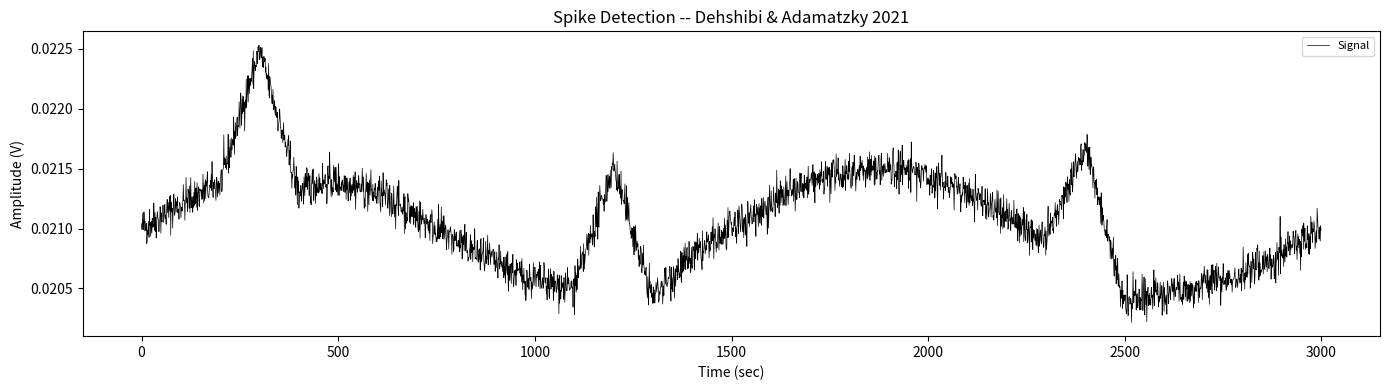

Here is the Python script that generated this plot:
"""
*** SUPERSEDED FOR DETECTION (fixup-J, 2026-10-01) ***
The detection half of this file is an early reading of the PRINTED algorithms
and is not what the app runs any more: its transform keeps only the real part
and wraps around at the window's ends, its slicing discards most of a span,
and its Algorithm 3 can return regions that end before they start
(`docs/prompts/fixup/reports/J-dehshibi-vs-the-paper.md`). The detector is
`dehshibi_authors.py`, a port of the authors' own MATLAB, checked against it.
This file stays for its other importers (`wavelet_analysis.py`, the
experiment scripts), for the Sect. 4.2 complexity measures, and for
`plot_spike_detection`.

Full implementation of the spike-detection and complexity-analysis pipeline from:

    Dehshibi, M.M. & Adamatzky, A. (2021).
    "Electrical activity of fungi: Spikes detection and complexity analysis."
    BioSystems 203, 104373.  https://doi.org/10.1016/j.biosystems.2021.104373

Pipeline (Section 3):
    Sect 3.1  -- Signal slicing via histogram state transitions
    Sect 3.2  -- Morse-wavelet-based time-localised event detection  (Algorithm 1 & 2)
    Sect 3.3  -- Analytic-signal envelope via DFT  (Algorithm 3)
    Algorithm 4 -- Final spike vs pseudo-spike classification

Every function maps to a numbered step or algorithm in the paper.
Assumptions / approximations are noted where the paper is ambiguous.
"""

from __future__ import annotations

import numpy as np
from numpy.fft import fft, ifft, rfft, irfft, rfftfreq
from scipy.interpolate import CubicSpline
from scipy.signal import find_peaks
from typing import List, Tuple, Optional
import matplotlib.pyplot as plt


# ============================================================
# Paper constants (fixed by the authors)
# ============================================================

# Morse wavelet (Sect. 3.2):
#   symmetry parameter gamma = 3 (Lilly & Olhede 2008 recommendation)
#   time-bandwidth product P^2 = betagamma = 60  ->  beta = 20
GAMMA: float = 3.0
BETA:  float = 20.0

# Scaling factor eta in Eq. (3); set empirically to 240.
ETA: float = 240.0

# Minimum distance (samples) between consecutive local extrema in the
# envelope step (Algorithm 3).  At 1 Hz: n_p = 60 samples = 60 s.
# Also used as the minimum spike duration cutoff in Algorithm 4.
N_P: int = 60

# Algorithm 2: regions shorter than 30 s are discarded before the
# pseudo-spike / spike decision.
MIN_ROI_WAVELET: int = 30

# Algorithm 4: final regions shorter than 60 s are discarded from both
# F_s and F_p.  "minimum spike length was 5 min" -> 60 s at 1 Hz.
MIN_SPIKE_DURATION: int = 60


# ============================================================
# SECTION 3.1 -- Signal slicing (histogram state-level method)
# ============================================================

def estimate_state_levels(
    signal_data: np.ndarray,
    n_bins: int = 100,
) -> Tuple[float, float]:
    """
    Estimate the low-state and high-state levels of the signal using the
    histogram method described in IEEE Std 181-2011, as cited in Sect. 3.1.

    Steps (numbered as in the paper):
    1. Determine min, max, and range of amplitude values.
    2. Sort amplitude values into histogram bins; bin width = range / n_bins.
    3. Identify hb_low, hb_high -- lowest and highest non-zero bin indices.
    4. Divide histogram into lower (hb_low ... mid) and upper (mid ... hb_high)
       sub-histograms, where mid = hb_low + 1/2(hb_high - hb_low).
    5. Calculate the weighted mean of each sub-histogram to obtain state levels.

    Returns
    -------
    low_state  : float   Mean amplitude of the lower sub-histogram.
    high_state : float   Mean amplitude of the upper sub-histogram.
    """
    sig_min, sig_max = float(np.min(signal_data)), float(np.max(signal_data))
    if sig_max == sig_min:
        return sig_min, sig_max

    counts, bin_edges = np.histogram(signal_data, bins=n_bins)
    bin_centers = 0.5 * (bin_edges[:-1] + bin_edges[1:])

    nz = np.flatnonzero(counts)
    hb_low, hb_high = int(nz[0]), int(nz[-1])

    mid = hb_low + (hb_high - hb_low) // 2

    # Lower sub-histogram (steps 4--5)
    lo_w = counts[hb_low : mid + 1].astype(float)
    lo_c = bin_centers[hb_low : mid + 1]
    low_state = float(np.average(lo_c, weights=lo_w)) if lo_w.sum() > 0 else sig_min

    # Upper sub-histogram (steps 4--5)
    hi_w = counts[mid + 1 : hb_high + 1].astype(float)
    hi_c = bin_centers[mid + 1 : hb_high + 1]
    high_state = float(np.average(hi_c, weights=hi_w)) if hi_w.sum() > 0 else sig_max

    return low_state, high_state


def slice_signal(
    signal_data: np.ndarray,
) -> List[Tuple[int, int]]:
    """
    Sect. 3.1 -- Split the recording F(t) into k chunks f_k(t).

    "Each chunk is enclosed between the last negative-going transitions of
    each positive-polarity pulse and the next positive-going transition."

    Implementation:
    * Estimate state levels via estimate_state_levels().
    * Compute the mid-reference = (low_state + high_state) / 2.
    * Identify all falling (negative-going) and rising (positive-going)
      crossings of the mid-reference.
    * Each chunk spans [last falling edge before a pulse, next rising edge],
      capturing the full depolarisation -> repolarisation -> refractory cycle.

    Returns
    -------
    chunks : list of (start_idx, end_idx) pairs (inclusive, global indices).
             If no transitions are found, the entire signal is one chunk.
    """
    low_state, high_state = estimate_state_levels(signal_data)
    mid_ref = (low_state + high_state) / 2.0

    above = (signal_data >= mid_ref).astype(int)
    transitions = np.diff(above)

    rising  = np.flatnonzero(transitions >  0)   # +1: signal crossed upward
    falling = np.flatnonzero(transitions < 0)    # -1: signal crossed downward

    if len(falling) == 0 or len(rising) == 0:
        return [(0, len(signal_data) - 1)]

    chunks: List[Tuple[int, int]] = []
    for fall_idx in falling:
        next_rises = rising[rising > fall_idx]
        if len(next_rises) > 0:
            chunks.append((int(fall_idx), int(next_rises[0])))

    if not chunks:
        chunks = [(0, len(signal_data) - 1)]

    return chunks


# ============================================================
# SECTION 3.2 -- Morse-wavelet-based detection
# ============================================================

def _morse_peak_frequency(beta: float = BETA, gamma: float = GAMMA) -> float:
    """
    Peak (central) angular frequency of the Morse wavelet.

    omega_0 = (beta / gamma)^{1/gamma}   [dimensionless, normalised to 2pi*fs]

    Used to map scales s -> physical frequencies:  f_c = omega_0 / (2pi * s * dt)
    """
    return float((beta / gamma) ** (1.0 / gamma))   # ~ 1.882 for beta=20, gamma=3


def _morse_amplitude_coeff(beta: float = BETA, gamma: float = GAMMA) -> float:
    """
    Real-valued normalisation constant  a_{beta,gamma} = 2*(e*gamma/beta)^{1/gamma}  (Eq. 1).
    """
    return 2.0 * (np.e * gamma / beta) ** (1.0 / gamma)


def morse_wavelet_spectrum(
    omega: np.ndarray,
    beta: float = BETA,
    gamma: float = GAMMA,
) -> np.ndarray:
    """
    Morse wavelet in the frequency domain -- Eq. (1):

        Psi_{beta,gamma}(omega) = a_{beta,gamma} * omega^beta * exp(-omega^gamma)    for omega > 0
                    = 1/2 * a_{beta,gamma} * 0^beta * exp(0)    for omega = 0
                    = 0                               for omega < 0

    The wavelet is analytic (one-sided positive-frequency support).

    Parameters
    ----------
    omega : 1-D array of non-negative angular frequencies (dimensionless,
            already scaled by the CWT scale s).
    beta, gamma : Morse parameters  (beta=20, gamma=3 from paper).

    Returns
    -------
    psi : 1-D real array, same length as omega.
    """
    a = _morse_amplitude_coeff(beta, gamma)
    psi = np.zeros(len(omega), dtype=float)

    pos = omega > 0
    psi[pos] = a * (omega[pos] ** beta) * np.exp(-(omega[pos] ** gamma))
    # omega = 0: the formula gives 1/2 * a * 0^beta = 0 for beta > 0; left at 0.

    return psi


def compute_morse_wavelet_transform(
    chunk: np.ndarray,
    scales: Optional[np.ndarray] = None,
    beta: float = BETA,
    gamma: float = GAMMA,
    fs: float = 1.0,
) -> Tuple[np.ndarray, np.ndarray]:
    """
    Continuous Morse-wavelet transform of one signal chunk -- Eq. (2).

    Computed efficiently via the convolution theorem:

        phi_{beta,gamma}(tau, s) = (1/2pi) integral e^{iomegatau} Psi*_{beta,gamma}(somega) F(omega) domega

    where F(omega) = FFT(f(t)).

    L1 normalisation (1/s, not 1/sqrts) is used as stated in Sect. 3.2:
    "instead, we used 1/s since we define the amplitude of time-located signals."

    Scales
    ------
    If `scales` is None, logarithmically spaced scales are chosen to cover
    the spike-relevant frequency range (0.001--0.4 Hz at fs=1 Hz), corresponding
    to periods of 2.5 s -- 1000 s.  This spans the reported spike durations
    (402 s dominant, range 60 -- ~10^4 s).

    Returns
    -------
    phi    : complex array (n_scales x N), wavelet coefficients.
    scales : 1-D array of the scales actually used.
    """
    N = len(chunk)
    omega_0 = _morse_peak_frequency(beta, gamma)   # ~ 1.882

    # --- Default scales --------------------------------------------------
    if scales is None:
        f_lo = max(1e-3, fs / N)          # lowest resolvable frequency
        f_hi = 0.4 * fs                   # stay well below Nyquist

        # Relationship: f_c [Hz] = omega_0 / (2pi * s * dt),  dt = 1/fs
        s_lo = omega_0 * fs / (2 * np.pi * f_hi)
        s_hi = omega_0 * fs / (2 * np.pi * f_lo)

        n_scales = 64
        scales = np.geomspace(s_lo, s_hi, n_scales)

    n_scales = len(scales)

    # --- FFT of signal (real input -> use rfft for efficiency) ----------
    freqs  = rfftfreq(N, d=1.0 / fs)          # Hz
    omega  = 2.0 * np.pi * freqs              # rad/s
    F      = rfft(chunk)

    phi = np.zeros((n_scales, N), dtype=complex)

    for k, s in enumerate(scales):
        # Scale the angular-frequency axis (dimensionless for the wavelet)
        s_omega = s * omega / fs              # s x omega / (2pi * fs)  ->  dimensionless

        # Morse wavelet at scaled frequencies
        psi_s = morse_wavelet_spectrum(s_omega, beta, gamma)

        # L1 normalisation
        psi_s_norm = psi_s / s

        # Frequency-domain product; Psi is real, so conjugate = itself
        product = psi_s_norm * F

        # IFFT (real) -> time-domain wavelet coefficients for scale k
        coeff = irfft(product, n=N)
        phi[k, :] = coeff

    return phi, scales


def normalise_wavelet_coefficients(
    phi: np.ndarray,
    eta: float = ETA,
) -> Tuple[np.ndarray, np.ndarray]:
    """
    Normalise wavelet coefficients per Eq. (3):

        kappa_{beta,gamma}(tau, s)  =  |phi_{beta,gamma}(tau, s)|^^T
        g_{beta,gamma}(tau, s)  =  ( eta * kappa(tau,s) - min_s kappa(tau,s) )
                           / max_s kappa(tau,s)   [then transposed]

    "min_s" and "max_s" denote the minimum/maximum taken per scale (row)
    across all time points, consistent with the paper's statement:
    "the maximum absolute value at each frequency is used for normalisation."

    Zero entries are set to 1 after normalisation (as stated in paper).

    Returns
    -------
    g      : 2-D array (n_scales x N), normalised coefficients.
    g_sum  : 1-D array (N,), Omega(tau) -- sum of g across scales at each time tau.
             This is the quantity on which Algorithm 1 finds local extrema
             (matches Fig. 6 which shows a smooth 1-D time series Omega(tau)).
    """
    kappa = np.abs(phi)                                   # (n_scales x N)

    kappa_min = kappa.min(axis=1, keepdims=True)          # per-scale min
    kappa_max = kappa.max(axis=1, keepdims=True)          # per-scale max

    denom = kappa_max - kappa_min
    denom[denom == 0] = 1.0                               # avoid /0

    g = eta * (kappa - kappa_min) / denom          # Eq. (3): normalise to [0, eta]

    g[g == 0] = 1.0                                       # paper: "set zero entries to 1"

    g_sum = g.sum(axis=0)                                 # Omega(tau)

    return g, g_sum


# ============================================================
# ALGORITHM 1 -- Candidate regions for time-localised events
# ============================================================

def _find_extrema_indices(
    x: np.ndarray,
    epsilon: float,
    kind: str,
) -> np.ndarray:
    """
    Return indices of local maxima or minima of x with prominence >= epsilon.

    The paper defines LocalMaximum as "tau* such that for alltau in (tau*+/-epsilon),
    g(tau*,s) >= g(tau,s)".  We interpret epsilon as a minimum *prominence* of
    the peak, which is the closest standard equivalent in scipy.

    Parameters
    ----------
    x       : 1-D array.
    epsilon : minimum prominence threshold.
    kind    : 'max' or 'min'.
    """
    if kind == 'max':
        idx, _ = find_peaks(x, prominence=epsilon)
    else:
        idx, _ = find_peaks(-x, prominence=epsilon)
    return idx


def algorithm1_detect_candidate_regions(
    g_sum: np.ndarray,
    epsilon_factor: float = 0.05,
) -> List[Tuple[int, int]]:
    """
    Algorithm 1 (paper p. 8): Detecting candidate regions for
    time-localised events.

    Input  : g_{beta,gamma}(tau, s) collapsed to Omega(tau) = Sigma_s g(tau,s) = g_sum.
    Output : B -- list of candidate (start, end) index pairs.

    Steps (directly from the pseudocode):
    2.  epsilon = epsilon_factor x (max(g) - min(g))   [paper: epsilon_factor=0.05]
    3.  max_g <- all LocalMaxima(g, epsilon)
    4.  min_g <- all LocalMinima(g, epsilon)
    5.  U <- sort( min_g U max_g )
    6.  n = card(U)
    7-10. If n = 1 (mod 2):  slack = mean(d consecutive);  append min(U_n+slack, tau_max)
    12. B <- (U_i, U_{i+1})  for all i in {1, 3, ..., n-1}   [1-based indexing in paper]
           = (U[i], U[i+1]) for i in {0, 2, 4, ...}  [0-based in Python]

    Parameters
    ----------
    g_sum          : 1-D array, Omega(tau).
    epsilon_factor : prominence threshold as fraction of Omega range.
                     Paper default: 0.05.  Increase (e.g. to 0.2) when the
                     signal has small oscillations that produce many spurious
                     local extrema in Omega and thus many short ROIs.
    """
    epsilon = epsilon_factor * (g_sum.max() - g_sum.min())

    max_idx = _find_extrema_indices(g_sum, epsilon, 'max')
    min_idx = _find_extrema_indices(g_sum, epsilon, 'min')

    U = np.sort(np.union1d(max_idx, min_idx))
    n = len(U)

    if n == 0:
        return []

    # Step 7-10: odd count -> add one extra entry
    if n % 2 == 1:
        diffs = np.diff(U.astype(float))
        slack = int(np.mean(diffs)) if len(diffs) > 0 else 1
        extra = min(int(U[-1]) + slack, len(g_sum) - 1)
        U = np.append(U, extra)
        n += 1

    # Step 12: pairs at 0-based even indices (= 1-based odd indices in paper)
    B: List[Tuple[int, int]] = []
    for i in range(0, n - 1, 2):
        B.append((int(U[i]), int(U[i + 1])))

    return B


# ============================================================
# ALGORITHM 2 -- Exclude pseudo-spike and inflation regions
# ============================================================

def _spline_local_extrema(
    chunk: np.ndarray,
    kind: str,
) -> Tuple[np.ndarray, np.ndarray]:
    """
    Locate local extrema inside `chunk` via cubic-spline interpolation
    (Hall & Meyer, 1976, as cited in Algorithm 2 comments).

    Fits a CubicSpline to the data, finds roots of its first derivative,
    then classifies each root as a maximum or minimum using the sign of
    the second derivative.

    Returns
    -------
    values  : array of extremum amplitudes.
    indices : corresponding (integer) sample indices within chunk.

    Fallback: if the spline fails or yields no roots, scipy.signal.find_peaks
    is used instead.
    """
    n = len(chunk)
    if n < 4:
        # Not enough points for a cubic spline
        if kind == 'max':
            idx = np.array([int(np.argmax(chunk))])
        else:
            idx = np.array([int(np.argmin(chunk))])
        return chunk[idx], idx

    t = np.arange(n, dtype=float)
    try:
        cs     = CubicSpline(t, chunk)
        d1     = cs.derivative(1)
        d2     = cs.derivative(2)
        roots  = d1.roots()

        # Keep roots strictly inside the signal window
        roots = roots[(roots > 0) & (roots < n - 1)]

        if len(roots) == 0:
            raise ValueError("no roots")

        d2_vals = d2(roots)
        if kind == 'max':
            mask = d2_vals < 0   # local max: d^2/dt^2 < 0
        else:
            mask = d2_vals > 0   # local min: d^2/dt^2 > 0

        if not mask.any():
            # All roots have wrong second derivative; return global extremum
            raise ValueError("no typed extrema from spline")

        roots_sel = roots[mask]
        vals_sel  = cs(roots_sel)
        int_idx   = np.clip(np.round(roots_sel).astype(int), 0, n - 1)

        return vals_sel, int_idx

    except Exception:
        # Fallback: scipy peak finder
        if kind == 'max':
            idx, _ = find_peaks(chunk)
        else:
            idx, _ = find_peaks(-chunk)
        if len(idx) == 0:
            idx = np.array([int(np.argmax(chunk) if kind == 'max'
                               else np.argmin(chunk))])
        return chunk[idx], idx


def algorithm2_exclude_pseudospike_regions(
    B: List[Tuple[int, int]],
    signal_data: np.ndarray,
    min_duration: int = MIN_ROI_WAVELET,
) -> Tuple[List[Tuple[int, int]], List[Tuple[int, int]]]:
    """
    Algorithm 2 (paper p. 12): Exclude pseudo-spike and inflation regions
    from the candidate ROI set B.

    For each region (lb, ub) in B:
      * Skip if duration <= 30 s  ("too short" per footnote 2 / paper text).
      * Extract chunk = f[lb ... ub].
      * Find local minima and maxima of chunk via spline interpolation.
      * If f(minima_global_min) < min(f(lb), f(ub))  OR
           f(maxima_global_max) > max(f(lb), f(ub)):
            -> The chunk truly excursions beyond its endpoints -> candidate spike C.
        Else:
            -> The chunk stays within its endpoints -> pseudo-spike / inflection D.

    The criterion captures the depolarisation / repolarisation structure:
    a real spike MUST reach below the baseline at its boundaries (minima)
    or clearly peak above the boundary level (maxima).

    Returns
    -------
    C : wavelet-based ROIs that pass the spike criterion.
    D : pseudo-spike / inflection regions.
    """
    C: List[Tuple[int, int]] = []
    D: List[Tuple[int, int]] = []

    for (lb, ub) in B:
        if (ub - lb) <= min_duration:
            continue

        chunk   = signal_data[lb : ub + 1]
        f_lb    = float(signal_data[lb])
        f_ub    = float(signal_data[ub])
        bnd_min = min(f_lb, f_ub)
        bnd_max = max(f_lb, f_ub)

        min_vals, _ = _spline_local_extrema(chunk, 'min')
        max_vals, _ = _spline_local_extrema(chunk, 'max')

        if len(min_vals) == 0 or len(max_vals) == 0:
            D.append((lb, ub))
            continue

        # The spike excursion criterion (Algorithm 2 line 10)
        if float(np.min(min_vals)) < bnd_min or float(np.max(max_vals)) > bnd_max:
            C.append((lb, ub))
        else:
            D.append((lb, ub))

    return C, D


# ============================================================
# SECTION 3.3 -- Analytic-signal envelope
# ============================================================

def _second_derivative(x: np.ndarray) -> np.ndarray:
    """
    Discrete Laplacian approximation:  L = d^2f / (4 dt^2)  (Sect. 3.3).

    "the second numerical signal derivation (L = d^2f/4dt^2) was calculated"
    to "highlight effective signal peaks and neutralise inflection regions."

    At dt = 1 s (1 Hz sampling):
        L[n] = (x[n+1] - 2*x[n] + x[n-1]) / 4

    The factor of 4 in the denominator is taken directly from the paper's
    notation; it scales the Laplacian so that it remains in the same
    amplitude order as the original signal derivatives.

    Boundary values are replicated from the nearest interior point.
    """
    L = np.empty_like(x, dtype=float)
    L[1:-1] = (x[2:] - 2.0 * x[1:-1] + x[:-2]) / 4.0
    L[0]    = L[1]
    L[-1]   = L[-2]
    return L


def _analytic_signal_dft(L: np.ndarray) -> np.ndarray:
    """
    Generate the complex-valued analytic signal from a real sequence L[n]
    using the DFT-based approach of Marple (1999), as described in Sect. 3.3
    and Eqs. (4)--(5).

    Steps:
    1.  F[m] = DFT(L[n])                              N-point DFT
    2.  One-sided spectrum Z[m]:
            Z[0]         = F[0]
            Z[1..N/2-1] = 2*F[m]    (double positive frequencies)
            Z[N/2]       = F[N/2]   (Nyquist, for even N)
            Z[N/2+1..]  = 0
    3.  z[n] = IDFT(Z[m])            -> complex analytic signal

    Properties: Re(z[n]) ? L[n];  Im(z[n]) is the Hilbert transform of L[n].
    Both parts are orthogonal (analytic signal condition).

    Returns
    -------
    z : complex 1-D array, same length as L.
    """
    N = len(L)
    F = fft(L)                      # Step 1

    Z = np.zeros(N, dtype=complex)
    Z[0] = F[0]                     # DC component (Step 2)

    if N % 2 == 0:
        Z[1 : N // 2]     = 2.0 * F[1 : N // 2]    # positive freqs x 2
        Z[N // 2]         = F[N // 2]               # Nyquist (unpaired)
        # Z[N//2+1 : ]   = 0  (already zero)
    else:
        Z[1 : (N + 1) // 2] = 2.0 * F[1 : (N + 1) // 2]
        # Z[(N+1)//2 : ] = 0

    z = ifft(Z)                     # Step 3 (Eq. 5)
    return z


def compute_signal_envelope(
    chunk: np.ndarray,
    n_p: int = N_P,
) -> Tuple[np.ndarray, np.ndarray, np.ndarray]:
    """
    Sect. 3.3 -- Compute the analytic-signal envelope of a chunk.

    Pipeline:
    a. Compute the second derivative L = d^2f / (4dt^2) to suppress slow
       drifts and emphasise rapid transients (spikes).
    b. Compute the complex analytic signal z[n] from L[n] via the DFT
       one-sided spectrum method (Marple 1999; Eqs. 4--5).
    c. Envelope  xi[n] = |z[n]|  (Eq. 6).
    d. Upper envelope xi_H[n]: cubic spline through local maxima of xi,
       separated by at least n_p = 60 samples.
    e. Lower envelope xi_L[n]: cubic spline through local minima of xi.
    f. Mean envelope xi_M[n] = (xi_H + xi_L) / 2  (Algorithm 3 input).

    "We considered n_p = 60 because ... we did not observe any electrical
    potential of spikes shorter than 60 s." (paper footnote 2)

    Returns
    -------
    xi_mean  : 1-D array -- mean envelope xi_M (input to Algorithm 3).
    xi_upper : 1-D array -- upper envelope xi_H.
    xi_lower : 1-D array -- lower envelope xi_L.
    """
    N = len(chunk)
    t = np.arange(N, dtype=float)

    # (a) Second numerical derivative
    L = _second_derivative(chunk)

    # (b) Analytic signal via DFT
    z = _analytic_signal_dft(L)

    # (c) Instantaneous amplitude envelope
    xi = np.abs(z)

    # (d) Upper envelope: spline over local maxima with distance >= n_p
    peak_idx, _ = find_peaks(xi, distance=n_p)
    if len(peak_idx) >= 2:
        x_pk = np.concatenate([[0], peak_idx, [N - 1]])
        y_pk = np.concatenate([[xi[0]], xi[peak_idx], [xi[-1]]])
        order = np.argsort(x_pk)
        xi_upper = CubicSpline(x_pk[order], y_pk[order])(t)
    else:
        xi_upper = np.full(N, xi.max())

    # (e) Lower envelope: spline over local minima with distance >= n_p
    trough_idx, _ = find_peaks(-xi, distance=n_p)
    if len(trough_idx) >= 2:
        x_tr = np.concatenate([[0], trough_idx, [N - 1]])
        y_tr = np.concatenate([[xi[0]], xi[trough_idx], [xi[-1]]])
        order = np.argsort(x_tr)
        xi_lower = CubicSpline(x_tr[order], y_tr[order])(t)
    else:
        xi_lower = np.full(N, xi.min())

    # (f) Mean envelope (Algorithm 3 uses xi_M)
    xi_mean = (xi_upper + xi_lower) / 2.0

    return xi_mean, xi_upper, xi_lower


# ============================================================
# ALGORITHM 3 -- Candidate spike regions from the signal envelope
# ============================================================

def algorithm3_detect_envelope_regions(
    xi_mean:  np.ndarray,
    xi_upper: np.ndarray,
    xi_lower: np.ndarray,
    n_p: int = N_P,
) -> np.ndarray:
    """
    Algorithm 3 (paper p. 15): Detecting candidate spike regions from the
    signal envelope.

    Input  : xi[n] = (xi_H + xi_L) / 2 (xi_mean), n_p = 60.
    Output : R  --  array of shape (n_regions, 3) with columns
                    [ind_min, ind_max, ? = val_max - val_min].

    Steps (from pseudocode):
    2.  xi_M[n] = (xi_H[n] + xi_L[n]) / 2                   (= xi_mean)
    3.  Find local minima of xi_M with min separation n_p.
    4.  Find local maxima of xi_M with min separation n_p.
    5.  j <- index of first local max whose value > value of first local min.
    6-12. Pair each successive local minimum with the next local maximum;
          compute ? = val_max - val_min.
    13. rho = mean(R_3) - std(R_3)
    14. Remove entries where R_3(k) < rho.

    Physical rationale: each (min, max) pair corresponds to a potential
    depolarisation -> peak region of a spike.  The threshold rho eliminates
    weak events that are likely noise.
    """
    xi_M = xi_mean

    # Local minima and maxima of xi_M (min separation = n_p samples)
    min_idx, _ = find_peaks(-xi_M, distance=n_p)
    max_idx, _ = find_peaks( xi_M, distance=n_p)

    if len(min_idx) == 0 or len(max_idx) == 0:
        return np.empty((0, 3), dtype=float)

    val_min = xi_M[min_idx]
    val_max = xi_M[max_idx]

    # Step 5: start from first max that exceeds the first min value
    first_min_val = float(val_min[0])
    j_starts = np.flatnonzero(val_max > first_min_val)
    j = int(j_starts[0]) if len(j_starts) > 0 else 0

    # Steps 6--12: build R
    rows: List[List[float]] = []
    for i in range(len(min_idx)):
        if j >= len(max_idx):
            break
        delta = float(val_max[j] - val_min[i])
        rows.append([float(min_idx[i]), float(max_idx[j]), delta])
        j += 1

    if not rows:
        return np.empty((0, 3), dtype=float)

    R = np.array(rows, dtype=float)

    # Steps 13--14: filter by rho = mean(?) - std(?)
    if R.shape[0] > 1:
        rho  = float(R[:, 2].mean() - R[:, 2].std())
        keep = R[:, 2] >= rho
        R    = R[keep]

    return R


# ============================================================
# ALGORITHM 4 -- Extract final spike and pseudo-spike events
# ============================================================

def _overlaps(a0: int, a1: int, b0: int, b1: int) -> bool:
    """True if [a0,a1] and [b0,b1] have a non-empty intersection."""
    return not (a1 < b0 or b1 < a0)


def _is_subset(inner0: int, inner1: int, outer0: int, outer1: int) -> bool:
    """True if [inner0,inner1] ? [outer0,outer1]."""
    return outer0 <= inner0 and inner1 <= outer1


def algorithm4_extract_spike_events(
    C: List[Tuple[int, int]],
    D: List[Tuple[int, int]],
    R: np.ndarray,
    min_duration: int = MIN_SPIKE_DURATION,
) -> Tuple[List[Tuple[int, int]], List[Tuple[int, int]]]:
    """
    Algorithm 4 (paper p. 16): Extracting fungi spike and pseudo-spike events.

    Input  : C  -- wavelet-based spike candidates (Algorithm 2).
             D  -- pseudo-spike / inflection candidates (Algorithm 2).
             R  -- envelope-based ROIs, shape (n,3): [start, end, ?] (Algorithm 3).
             min_duration -- minimum region length (60 s); shorter ones discarded.

    Output : F_s -- confirmed spike events.
             F_p -- pseudo-spike events.

    Logic (from paper pseudocode):
    For each envelope ROI chunk_e in R:
        For each wavelet ROI chunk_w in C?D:
            case chunk_e subset chunk_w :
                update chunk_w end to chunk_e end -> F_s  (wavelet validates envelope)
            case chunk_w subset chunk_e :
                chunk_w -> F_p  (wavelet ROI too small; envelope region is broader)
            case partial intersection :
                concatenate both chunks, split at intersection midpoint,
                shorter sub-chunk -> F_p

    Regions < min_duration samples are removed from both F_s and F_p.

    Physical rationale:
    * When the envelope ROI (from second-derivative energy) is fully contained
      inside a wavelet ROI, the wavelet confirms a real spike whose envelope
      sub-region is the active core  ->  true spike F_s.
    * When the wavelet ROI is inside the envelope ROI, the wavelet event is
      too localised to constitute a full spike cycle  ->  pseudo-spike F_p.
    """
    F_s: List[Tuple[int, int]] = []
    F_p: List[Tuple[int, int]] = []

    if R.shape[0] == 0:
        return F_s, F_p

    wavelet_regions = list(C) + list(D)

    for row in R:
        e0, e1 = int(row[0]), int(row[1])   # envelope ROI [chunk_e]

        for (w0, w1) in wavelet_regions:     # wavelet ROI [chunk_w]
            if not _overlaps(e0, e1, w0, w1):
                continue

            # Case 1: chunk_e subset chunk_w  -> update chunk_w end, add to F_s
            if _is_subset(e0, e1, w0, w1):
                F_s.append((w0, e1))

            # Case 2: chunk_w subset chunk_e  -> add chunk_w to F_p
            elif _is_subset(w0, w1, e0, e1):
                F_p.append((w0, w1))

            # Case 3: partial overlap -> split concatenated region at midpoint
            else:
                inter0 = max(e0, w0)
                inter1 = min(e1, w1)
                split  = (inter0 + inter1) // 2    # intersection midpoint

                combined0 = min(e0, w0)
                combined1 = max(e1, w1)

                sub1 = (combined0, split)
                sub2 = (split,     combined1)

                # Shorter sub-chunk -> F_p
                if (split - combined0) <= (combined1 - split):
                    F_p.append(sub1)
                else:
                    F_p.append(sub2)

    # Remove regions shorter than min_duration (Algorithm 4 lines 21-23)
    F_s = [(s, e) for (s, e) in F_s if (e - s) >= min_duration]
    F_p = [(s, e) for (s, e) in F_p if (e - s) >= min_duration]

    return F_s, F_p


# ============================================================
# FULL DETECTION PIPELINE
# ============================================================

def detect_spikes(
    signal_data: np.ndarray,
    fs: float = 1.0,
    scales: Optional[np.ndarray] = None,
    beta:  float = BETA,
    gamma: float = GAMMA,
    eta:   float = ETA,
    n_p:   int   = N_P,
    min_spike_duration: int = MIN_SPIKE_DURATION,
    min_roi_wavelet:    int = MIN_ROI_WAVELET,
    epsilon_factor:     float = 0.05,
) -> Tuple[List[Tuple[int, int]], List[Tuple[int, int]], dict]:
    """
    Full unsupervised spike-detection pipeline (Dehshibi & Adamatzky 2021).

    Sequence of operations (mirroring Fig. 3 pipeline diagram):
    1. Sect. 3.1  -- Slice F(t) into chunks based on histogram state transitions.
    2. Per chunk:
        a. Sect. 3.2 -- Morse wavelet transform + Eq. (3) normalisation.
        b. Algorithm 1 -- Candidate ROIs from wavelet coefficients (B).
        c. Algorithm 2 -- Classify B into spike candidates C and pseudo-spikes D.
        d. Sect. 3.3 -- Analytic-signal envelope (second derivative + DFT).
        e. Algorithm 3 -- Candidate ROIs from envelope (R).
        f. Algorithm 4 -- Merge wavelet and envelope ROIs -> F_s (spikes), F_p.
    3. Aggregate across all chunks.

    Parameters
    ----------
    signal_data         : 1-D array of electrical potential (V).
    fs                  : sampling frequency (Hz).  Default 1.0 (1 sample/s).
    scales              : CWT scales; auto-computed if None.
    beta, gamma         : Morse wavelet parameters (beta=20, gamma=3).
    eta                 : Eq. (3) scaling factor (240).
    n_p                 : minimum extrema separation (60 samples at 1 Hz).
    min_spike_duration  : minimum spike length in samples (60).
    min_roi_wavelet     : minimum wavelet-ROI length for Algorithm 2 (30).

    Returns
    -------
    spikes        : list of (start, end) global indices for confirmed spikes.
    pseudo_spikes : list of (start, end) for pseudo-spike events.
    info          : dict with intermediate results keyed by stage name.
    """
    info: dict = {
        'chunks':  [],
        'B':       [],   # Algorithm 1 output (global indices)
        'C':       [],   # Algorithm 2 candidate spikes
        'D':       [],   # Algorithm 2 pseudo-spikes
        'R':       [],   # Algorithm 3 envelope ROIs
    }

    all_spikes:  List[Tuple[int, int]] = []
    all_pseudo:  List[Tuple[int, int]] = []

    # ?? Step 1: slice ??????????????????????????????????????????????????????
    chunks = slice_signal(signal_data)
    info['chunks'] = chunks

    for (c_start, c_end) in chunks:
        chunk_data = signal_data[c_start : c_end + 1]
        N_chunk    = len(chunk_data)

        # Need at least 2*n_p samples to find extrema pairs
        if N_chunk < 2 * n_p:
            continue

        # ?? Step 2a: Morse wavelet transform ??????????????????????????????
        phi, used_scales = compute_morse_wavelet_transform(
            chunk_data, scales=scales, beta=beta, gamma=gamma, fs=fs,
        )
        g, g_sum = normalise_wavelet_coefficients(phi, eta=eta)

        # ?? Step 2b: Algorithm 1 (local indices) -> convert to global ?????
        B_local  = algorithm1_detect_candidate_regions(g_sum, epsilon_factor=epsilon_factor)
        B_global = [(c_start + s, c_start + e) for (s, e) in B_local]
        info['B'].extend(B_global)

        # ?? Step 2c: Algorithm 2 (operates on global signal) ??????????????
        C_global, D_global = algorithm2_exclude_pseudospike_regions(
            B_global, signal_data, min_duration=min_roi_wavelet,
        )
        info['C'].extend(C_global)
        info['D'].extend(D_global)

        # ?? Step 2d: Analytic-signal envelope ?????????????????????????????
        xi_mean, xi_upper, xi_lower = compute_signal_envelope(chunk_data, n_p=n_p)

        # ?? Step 2e: Algorithm 3 (local indices -> convert to global) ??????
        R_local = algorithm3_detect_envelope_regions(xi_mean, xi_upper, xi_lower, n_p=n_p)

        if R_local.shape[0] > 0:
            R_global = R_local.copy()
            R_global[:, 0] += c_start      # shift start indices
            R_global[:, 1] += c_start      # shift end indices
        else:
            R_global = R_local

        info['R'].append(R_global)

        # ?? Step 2f: Algorithm 4 ??????????????????????????????????????????
        chunk_spikes, chunk_pseudo = algorithm4_extract_spike_events(
            C_global, D_global, R_global, min_duration=min_spike_duration,
        )
        all_spikes.extend(chunk_spikes)
        all_pseudo.extend(chunk_pseudo)

    return all_spikes, all_pseudo, info


def detect_spikes_sliding_window(
    signal_data: np.ndarray,
    fs: float = 1.0,
    window_size: int = 3600,
    step_size: Optional[int] = None,
    verbose: bool = True,
    **kwargs,
) -> Tuple[List[Tuple[int, int]], List[Tuple[int, int]]]:
    """
    Run the Dehshibi & Adamatzky (2021) pipeline across a long recording
    by stepping a fixed-length window through the signal.

    Why this is necessary
    ---------------------
    The pipeline's internal normalisation (Eq. 3, wavelet per-scale min/max)
    and histogram state estimator (Sect. 3.1) both operate relative to the
    amplitude range of the chunk they receive.  When a short spike sits inside
    a multi-hour window the spike energy is negligible relative to the global
    statistics, so it is missed.  The paper's own experiments used ~3000-second
    chunks (Fig. 5).  Processing the recording in appropriately-sized windows
    keeps spike amplitudes significant.

    Parameters
    ----------
    signal_data : 1-D array of electrical potential (V).
    fs          : sampling frequency (Hz).  Default 1.0.
    window_size : number of samples per window.  Default 3600 (= 1 hour at 1 Hz).
    step_size   : number of samples to advance between windows.
                  Default = window_size (no overlap).
                  Use step_size < window_size for overlap -- spikes at window
                  boundaries will then be captured in at least one window.
    verbose     : print progress and per-window counts.  Default True.
    **kwargs    : forwarded to detect_spikes (e.g. n_p, min_spike_duration).

    Returns
    -------
    spikes        : list of (start, end) global sample indices for confirmed spikes.
    pseudo_spikes : list of (start, end) global sample indices for pseudo-spikes.

    Notes
    -----
    * Spike indices are expressed relative to the START of signal_data, so they
      can be used directly to index into the original array.
    * When step_size < window_size, a spike may be detected in two overlapping
      windows.  Duplicates are removed: any two intervals whose overlap exceeds
      half the length of the shorter one are merged into their union.
    """
    if step_size is None:
        step_size = window_size

    N = len(signal_data)
    all_spikes:  List[Tuple[int, int]] = []
    all_pseudo:  List[Tuple[int, int]] = []

    starts = list(range(0, N - window_size + 1, step_size))
    # Capture the final partial window if it is large enough to be informative
    if starts and starts[-1] + window_size < N:
        tail_start = N - window_size
        if tail_start > starts[-1]:
            starts.append(tail_start)

    n_windows = len(starts)
    if verbose:
        print(f"Sliding-window spike detection")
        print(f"  Signal length : {N} samples  ({N / fs / 3600:.1f} h at {fs} Hz)")
        print(f"  Window size   : {window_size} samples  ({window_size / fs / 60:.0f} min)")
        print(f"  Step size     : {step_size} samples  ({step_size / fs / 60:.0f} min)")
        print(f"  Windows       : {n_windows}")
        print()

    for i, w_start in enumerate(starts):
        w_end   = min(w_start + window_size, N)
        chunk   = signal_data[w_start:w_end]

        if verbose:
            pct = 100.0 * (i + 1) / n_windows
            print(f"  [{i+1:4d}/{n_windows}]  samples [{w_start:7d}, {w_end:7d})  "
                  f"({w_start / fs / 3600:.2f} h -- {w_end / fs / 3600:.2f} h) ...",
                  end="", flush=True)

        spikes_local, pseudo_local, _ = detect_spikes(chunk, fs=fs, **kwargs)

        # Convert local indices to global
        spikes_global = [(w_start + s, w_start + e) for (s, e) in spikes_local]
        pseudo_global = [(w_start + s, w_start + e) for (s, e) in pseudo_local]

        all_spikes.extend(spikes_global)
        all_pseudo.extend(pseudo_global)

        if verbose:
            print(f"  {len(spikes_local)} spikes, {len(pseudo_local)} pseudo-spikes")

    # --- Deduplicate overlapping detections from overlapping windows -----------
    def _merge_overlapping(
        regions: List[Tuple[int, int]]
    ) -> List[Tuple[int, int]]:
        """
        Merge any two intervals whose overlap is > 50% of the shorter one.
        Returns a sorted, deduplicated list.
        """
        if not regions:
            return []
        regions = sorted(regions)
        merged = [regions[0]]
        for s, e in regions[1:]:
            ps, pe = merged[-1]
            overlap = max(0, min(pe, e) - max(ps, s))
            shorter = min(pe - ps, e - s)
            if shorter > 0 and overlap / shorter > 0.5:
                merged[-1] = (ps, max(pe, e))   # extend
            else:
                merged.append((s, e))
        return merged

    all_spikes = _merge_overlapping(all_spikes)
    all_pseudo = _merge_overlapping(all_pseudo)

    if verbose:
        print()
        print(f"  Total confirmed spikes  : {len(all_spikes)}")
        print(f"  Total pseudo-spikes     : {len(all_pseudo)}")

    return all_spikes, all_pseudo


# ============================================================
# SECTION 4.2 -- Complexity measures
# ============================================================

def compute_shannon_entropy(
    spike_regions: List[Tuple[int, int]],
    signal_length: int,
) -> float:
    """
    Shannon entropy  H = -Sigma_w (nu(w)/eta) * ln(nu(w)/eta)

    where nu(w) is the count of neighbourhood configuration w (here: unique
    spike durations) and eta = total number of spike events (Sect. 4.2 item 1).
    """
    if not spike_regions:
        return 0.0
    eta    = len(spike_regions)
    durs   = np.array([e - s for (s, e) in spike_regions], dtype=float)
    _, cnts = np.unique(durs, return_counts=True)
    p      = cnts / eta
    return float(-np.sum(p * np.log(p)))           # p > 0 always (counts/total)


def compute_simpsons_diversity(
    spike_regions: List[Tuple[int, int]],
) -> float:
    """
    Simpson's diversity  S = Sigma_w (nu(w)/eta)^2  (Sect. 4.2 item 2).
    Ranges 0 (no diversity) to 1 (infinite diversity; note: inverse of the
    classic Simpson index).
    """
    if not spike_regions:
        return 0.0
    eta    = len(spike_regions)
    durs   = np.array([e - s for (s, e) in spike_regions], dtype=float)
    _, cnts = np.unique(durs, return_counts=True)
    p      = cnts / eta
    return float(np.sum(p ** 2))


def compute_space_filling(
    spike_regions: List[Tuple[int, int]],
    signal_length: int,
) -> float:
    """
    Space filling  D = (# non-zero entries in W) / (total signal length)
                     = (union of spike samples) / signal_length  (Sect. 4.2 item 3).

    The union is used rather than a raw sum so that overlapping spike regions
    (which Algorithm 4 can produce when multiple envelope ROIs are subsets of
    the same wavelet window) are counted only once -- matching the binary
    spike-train definition in the paper.
    """
    if not spike_regions:
        return 0.0
    # Build union of intervals to avoid counting overlapping regions twice
    sorted_regions = sorted(spike_regions, key=lambda r: r[0])
    union_samples = 0
    cur_start, cur_end = sorted_regions[0]
    for s, e in sorted_regions[1:]:
        if s <= cur_end:               # overlapping or adjacent -- extend
            cur_end = max(cur_end, e)
        else:                          # gap -- commit current interval
            union_samples += cur_end - cur_start
            cur_start, cur_end = s, e
    union_samples += cur_end - cur_start
    return union_samples / signal_length


def compute_expressiveness(H: float, D: float) -> float:
    """
    Expressiveness  E = H / D  (Sect. 4.2 item 4).
    Reflects the 'economy of diversity' -- entropy normalised by density.
    """
    return 0.0 if D == 0.0 else H / D


def _lz76_complexity(s: str) -> float:
    """
    Lempel-Ziv 76 (Kaspar & Schuster 1987) complexity of a binary string.

    Returns the normalised complexity c / b(n) where b(n) = n / log_2(n).
    This is the version used in the paper's cross-channel LZ measure (Table 2).
    """
    n = len(s)
    if n <= 1:
        return 0.0

    i, k, l     = 0, 1, 1
    k_max, c    = 1, 1

    while True:
        if (i + k - 1 < n) and (l + k - 1 < n) and s[i + k - 1] == s[l + k - 1]:
            k += 1
            if l + k > n:
                c += 1
                break
        else:
            if k > k_max:
                k_max = k
            i += 1
            if i == l:
                c += 1
                l += k_max
                if l + 1 > n:
                    break
                i, k, k_max = 0, 1, 1
            else:
                k = 1

    b_n = n / np.log2(n)
    return c / b_n


def compute_lempel_ziv_complexity(
    spike_regions: List[Tuple[int, int]],
    signal_length: int,
) -> float:
    """
    Lempel-Ziv complexity of the binary spike train (Sect. 4.2 item 5).

    The binary string encodes '1' during spike windows and '0' elsewhere.
    The Kaspar-Schuster (1987) algorithm is applied (normalised LZ76).

    Note: the paper's Table 2 reports a PNG-compression-ratio proxy for LZ
    (ratio of barcode image size to signal image size) but also uses the
    Kaspar-Schuster formula for the binary string.  This function implements
    the latter, which is directly applicable without image files.
    """
    spike_train = np.zeros(signal_length, dtype=int)
    for (s, e) in spike_regions:
        spike_train[max(0, s) : min(signal_length, e + 1)] = 1

    binary_str = ''.join(spike_train.astype(str))
    return _lz76_complexity(binary_str)


def compute_kolmogorov_complexity(
    spike_regions: List[Tuple[int, int]],
    signal_length: int,
) -> float:
    """
    Kolmogorov complexity approximated via Kaspar-Schuster (1987) LZ76
    algorithm on the binary spike train (Sect. 4.2).

    In the paper this is distinct from the PNG-based LZ complexity: it is
    the raw normalised LZ76 value multiplied by ln(2) to convert bit-based
    normalisation to nats, matching the reported range 11x10-^4 -- 57x10-^4.
    """
    lz = compute_lempel_ziv_complexity(spike_regions, signal_length)
    return lz * np.log(2)          # convert from bits to nats


def compute_pci(lz: float, H: float) -> float:
    """
    Perturbation Complexity Index  PCI = LZ / H  (Sect. 4.2 item 6).

    Returns nan when H = 0 (only one spike, or all spikes same duration),
    since PCI is undefined for a degenerate entropy.
    """
    return float('nan') if abs(H) < 1e-10 else lz / H


def compute_all_complexity_measures(
    spike_regions: List[Tuple[int, int]],
    signal_length: int,
) -> dict:
    """
    Compute the full suite of complexity measures from Sect. 4.2.

    Returns a dict with keys:
        n_spikes, shannon_entropy, simpsons_diversity, space_filling,
        expressiveness, lz_complexity, kolmogorov, pci
    """
    H   = compute_shannon_entropy(spike_regions, signal_length)
    S   = compute_simpsons_diversity(spike_regions)
    D   = compute_space_filling(spike_regions, signal_length)
    E   = compute_expressiveness(H, D)
    LZ  = compute_lempel_ziv_complexity(spike_regions, signal_length)
    K   = compute_kolmogorov_complexity(spike_regions, signal_length)
    PCI = compute_pci(LZ, H)

    return {
        'n_spikes':          len(spike_regions),
        'shannon_entropy':   H,
        'simpsons_diversity': S,
        'space_filling':     D,
        'expressiveness':    E,
        'lz_complexity':     LZ,
        'kolmogorov':        K,
        'pci':               PCI,
    }


# ============================================================
# VISUALISATION (Figs. 9 & 14 style)
# ============================================================

def plot_spike_detection(
    signal_data: np.ndarray,
    spikes: List[Tuple[int, int]],
    pseudo_spikes: List[Tuple[int, int]],
    fs: float = 1.0,
    title: str = "Spike Detection -- Dehshibi & Adamatzky 2021",
) -> plt.Figure:
    """
    Plot the signal with detected spike regions overlaid.

    Spike regions  : alternately orange / violet  (Fig. 9 convention).
    Pseudo-spikes  : alternately blue / cyan.
    """
    t = np.arange(len(signal_data)) / fs

    fig, ax = plt.subplots(figsize=(14, 4))
    ax.plot(t, signal_data, color='black', linewidth=0.5, label='Signal')

    spike_colors  = ['orange', 'violet']
    pseudo_colors = ['blue',   'cyan'  ]

    for i, (s, e) in enumerate(spikes):
        ax.axvspan(t[s], t[min(e, len(t) - 1)],
                   alpha=0.4, color=spike_colors[i % 2],
                   label='Spike' if i == 0 else '_')

    for i, (s, e) in enumerate(pseudo_spikes):
        ax.axvspan(t[s], t[min(e, len(t) - 1)],
                   alpha=0.3, color=pseudo_colors[i % 2],
                   label='Pseudo-spike' if i == 0 else '_')

    ax.set_xlabel('Time (sec)')
    ax.set_ylabel('Amplitude (V)')
    ax.set_title(title)
    ax.legend(loc='upper right', fontsize=8)
    fig.tight_layout()
    return fig


# ============================================================
# SELF-TEST  (end-to-end validation on synthetic data)
# ============================================================

if __name__ == '__main__':
    np.random.seed(42)

    # ?? Synthetic signal matching paper parameters ?????????????????????????
    # Duration: 3000 s  (a single 3000-s chunk, as used in Fig. 5).
    # Sampling: 1 Hz  (1 sample/second, per paper Sect. 2).
    # Amplitude scale: ~21 mV baseline with 1 mV spike excursion.

    N   = 3000
    fs  = 1.0
    t   = np.arange(N, dtype=float)

    # Slowly drifting baseline (mimics Fig. 1 slow DC drift)
    baseline = 0.021 + 5e-4 * np.sin(2 * np.pi * t / 1500.0)

    # Low-amplitude Gaussian noise (SNR ~ 20 dB)
    noise = np.random.normal(0.0, 8e-5, N)

    signal_data = baseline + noise

    def _add_spike(sig: np.ndarray, t0: int, length: int = 402) -> np.ndarray:
        """
        Inject an action-potential-like spike at sample t0 with the
        canonical structure described in Fig. 1(d):
            depolarisation -> repolarisation -> refractory period.
        Dominant duration ~ 402 s matches the paper's finding.
        """
        dep  = length // 4           # depolarisation ramp
        rep  = length // 4           # repolarisation ramp
        ref  = length - dep - rep    # refractory tail

        tt = t0
        amp = 1e-3                   # 1 mV peak-to-peak (paper range 0.5--6 mV)

        # Depolarisation: linear rise
        end = min(tt + dep, len(sig))
        sig[tt:end] += amp * np.linspace(0.0, 1.0, end - tt)
        tt = end

        # Repolarisation: linear fall past baseline
        end = min(tt + rep, len(sig))
        sig[tt:end] += amp * np.linspace(1.0, -0.2, end - tt)
        tt = end

        # Refractory: slow exponential return to baseline
        end = min(tt + ref, len(sig))
        sig[tt:end] += (-0.2 * amp) * np.exp(
            -3.0 * np.linspace(0.0, 1.0, end - tt)
        )
        return sig

    # Inject three spikes at well-separated positions (duration 402 s each)
    signal_data = _add_spike(signal_data, t0=200)
    signal_data = _add_spike(signal_data, t0=1100)
    signal_data = _add_spike(signal_data, t0=2300)

    print("=" * 60)
    print("Dehshibi & Adamatzky (2021) -- spike detection pipeline")
    print(f"Signal: {N} samples at {fs} Hz")
    print("=" * 60)

    spikes, pseudo_spikes, info = detect_spikes(
        signal_data,
        fs=fs,
        n_p=N_P,
        min_spike_duration=MIN_SPIKE_DURATION,
        min_roi_wavelet=MIN_ROI_WAVELET,
    )

    print(f"\nChunks found   : {len(info['chunks'])}")
    print(f"Wavelet B ROIs : {len(info['B'])}")
    print(f"Algorithm 2 C  : {len(info['C'])}  (spike candidates)")
    print(f"Algorithm 2 D  : {len(info['D'])}  (pseudo-spike candidates)")
    n_env = sum(r.shape[0] for r in info['R'] if r.shape[0] > 0)
    print(f"Envelope R ROIs: {n_env}")
    print(f"\nDetected spikes       : {len(spikes)}")
    for i, (s, e) in enumerate(spikes):
        print(f"  Spike {i+1}: [{s} s, {e} s]  duration={e - s} s")
    print(f"Detected pseudo-spikes: {len(pseudo_spikes)}")

    # ?? Complexity analysis ????????????????????????????????????????????????
    if spikes:
        metrics = compute_all_complexity_measures(spikes, N)
        print("\nComplexity measures (Sect. 4.2):")
        for k, v in metrics.items():
            if isinstance(v, float):
                print(f"  {k:<22s}: {v:.6f}")
            else:
                print(f"  {k:<22s}: {v}")

    # ?? Visualisation ?????????????????????????????????????????????????????
    fig = plot_spike_detection(signal_data, spikes, pseudo_spikes, fs=fs)
    plt.show()
